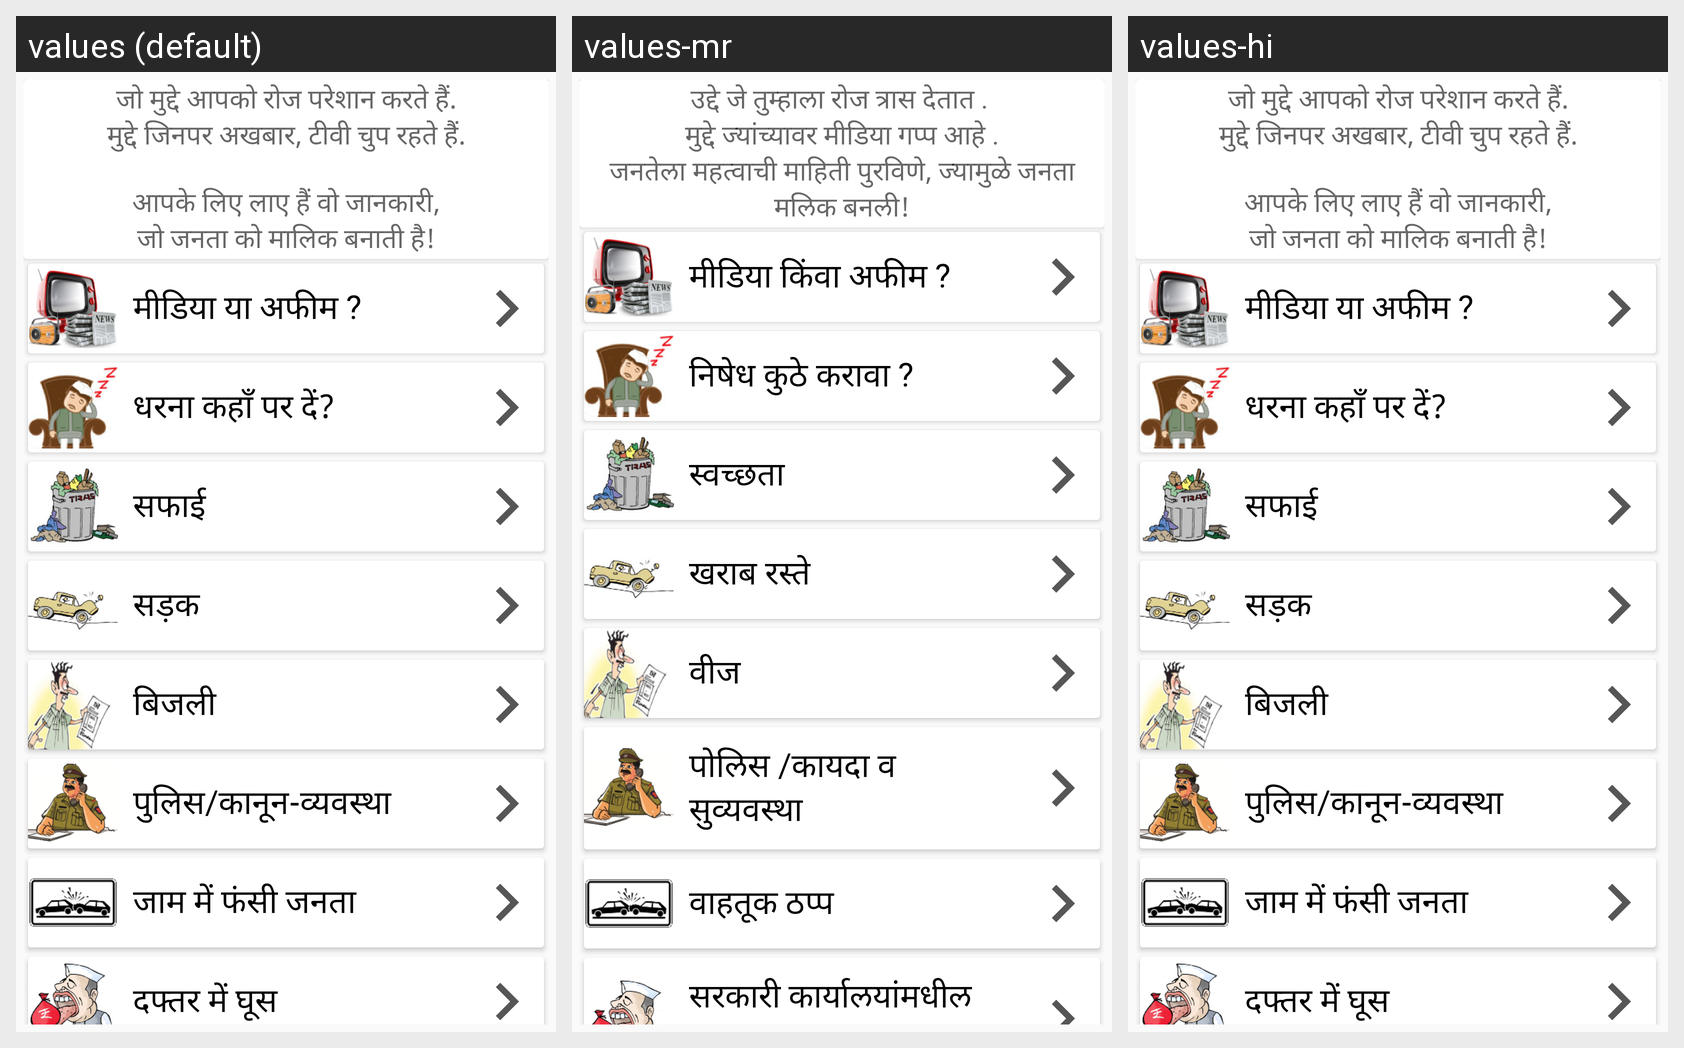

Locale-by-locale string values for the Android screen shown in this grid:
Android screen res/layout/issues_fragment.xml rendered under 3 locales, left to right: values (default), values-mr, values-hi. Device: Nexus 5 (rendered at 1080×1920; each locale shown at half size, 540×960, under a caption strip naming it); theme AppTheme.
Strings drawn on this screen, with the default value and each locale's value (text and hints the layout hard-codes, and strings that could not be matched under every locale, appear in the picture but are not listed):

app_purpose
  values: जो मुद्दे आपको रोज परेशान करते हैं.
      मुद्दे जिनपर अखबार, टीवी चुप रहते हैं.
      
      आपके लिए लाए हैं वो जानकारी,
      जो जनता को मालिक बनाती है!
  values-mr: उद्दे जे तुम्हाला रोज त्रास देतात . 
      मुद्दे ज्यांच्यावर मीडिया गप्प आहे .
      जनतेला महत्वाची माहिती पुरविणे, ज्यामुळे जनता मलिक बनली!
  values-hi: जो मुद्दे आपको रोज परेशान करते हैं.
      मुद्दे जिनपर अखबार, टीवी चुप रहते हैं.
      
      आपके लिए लाए हैं वो जानकारी,
      जो जनता को मालिक बनाती है!

media_or_afeem
  values: मीडिया या अफीम ?
  values-mr: मीडिया किंवा अफीम ?
  values-hi: मीडिया या अफीम ?

mp_no_response
  values: धरना कहाँ पर दें?
  values-mr: निषेध कुठे करावा ?
  values-hi: धरना कहाँ पर दें?

cleanliness
  values: सफाई
  values-mr: स्वच्छता
  values-hi: सफाई

poor_road
  values: सड़क
  values-mr: खराब रस्ते
  values-hi: सड़क

electricity
  values: बिजली
  values-mr: वीज
  values-hi: बिजली

police
  values: पुलिस/कानून-व्यवस्था
  values-mr: पोलिस /कायदा व सुव्यवस्था
  values-hi: पुलिस/कानून-व्यवस्था

traffic
  values: जाम में फंसी जनता
  values-mr: वाहतूक ठप्प
  values-hi: जाम में फंसी जनता

corruption
  values: दफ्तर में घूस
  values-mr: सरकारी कार्यालयांमधील भ्रष्टाचार
  values-hi: दफ्तर में घूस
